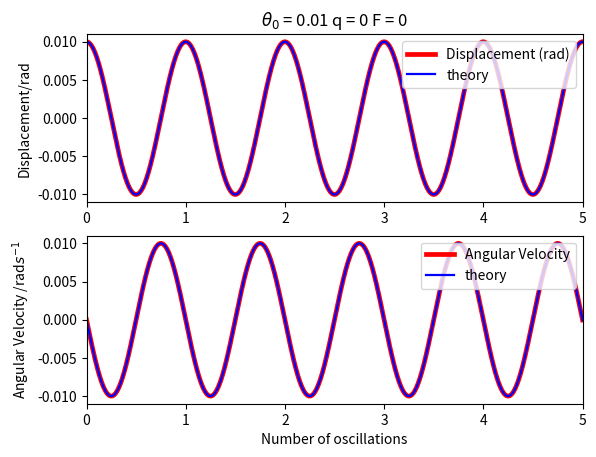
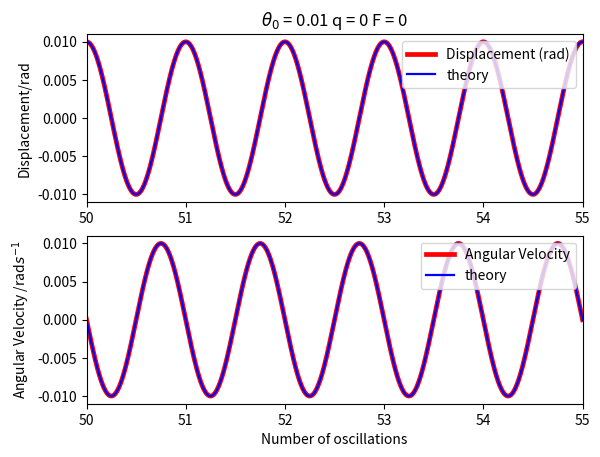
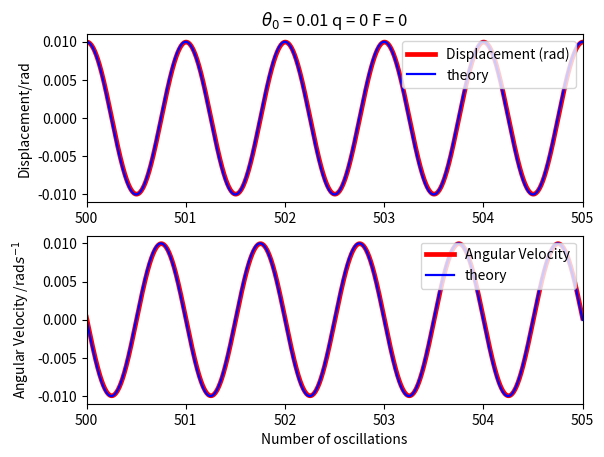
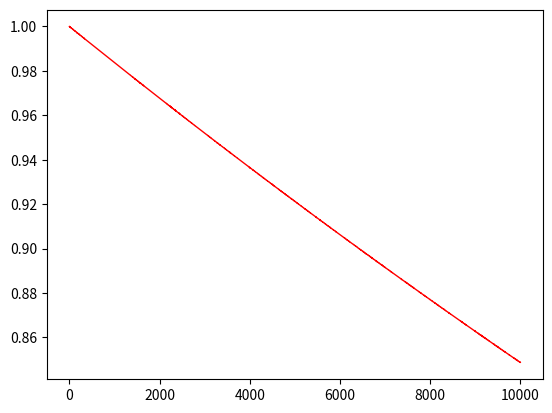

Write the Python code that produced these figures, in order. (Note: this script raises an exception after producing the figures.)
# -*- coding: utf-8 -*-
"""
Created on Tue Jun 27 15:31:56 2017

@author: user
"""
import numpy as np
import scipy.integrate
import matplotlib.pyplot as plt

#Defining the form of the ODE for use with odeint
def ODE(y,t,g,l,Omega,q,F):
    return [y[1], -(g/l)*np.sin(y[0])-q*y[1]+F*np.sin(Omega*t)]

#Defining system parameters
g=1
l=1
Omega=1.0*2/3
tau=2*np.pi

def Test_ODE(y0,T,q,F,xlim,N):
    '''
    Tests the result of the ODE integrator versus the theoretical prediction
    of the undamped, undriven motion by plotting the theoretical prediction 
    of the pendulum displacement on top of that of the ODE integrator.
    N oscillations from the xlim-th oscillation are plotted with the inital
    angular displacements and velocities specified in y0, and using the given
    values of q and F. 1000*T points and T periods are used in the calculation.
    '''
    y0=[y0, 0.0] #set initial conditions
    t=np.linspace(0.0, tau*T, 1000*T) 
    
    #integrate the system over the time specified in t
    y=scipy.integrate.odeint(ODE,y0,t,args=(g,l,Omega,q,F,))
    
    #Plot the results
    fig=plt.figure()
    ax1 = fig.add_subplot(211)    
    ax1.plot(t/tau,y[:,0],lw=3.4,label="Displacement (rad)", color="red")
    ax1.plot(t/tau,y0[0]*np.cos(t),lw=1.6,label="theory", color="blue")
    ax1.set_ylabel("Displacement/rad")
    title_name=r"$\theta_0$ = "+str(y0[0])+" q = "+str(q)+" F = "+str(F)
    ax1.set_title(title_name)
    ax1.legend(loc="upper right")
    ax1.set_xlim([xlim,xlim+N]) #restrict the x range to N oscillations
    
    ax2 = fig.add_subplot(212)    
    ax2.plot(t/tau,y[:,1],lw=3.4,label="Angular Velocity", color="red")
    ax2.plot(t/tau,-y0[0]*np.sin(t),lw=1.6,label="theory", color="blue")
    ax2.set_xlabel("Number of oscillations")
    ax2.set_ylabel("Angular Velocity /rad$s^{-1}$")
    ax2.legend(loc="upper right")
    ax2.set_xlim([xlim,xlim+5]) 
    plot_name="Task_2_check.eps"
    plt.savefig(plot_name,bbox_inches="tight",transparent=True)
    plt.show()
    
def Energy_Conservation(y0,T,q,F):
    '''
    Plots the fraction of energy in the system against time. The inital
    angular displacements and velocities specified in y0, with the given
    values of q and F. 1000*T points and T periods are used in the calculation.
    '''
    #Set initial conditions
    y0=[y0, 0.0] 
    t=np.linspace(0.0, 2*np.pi*T, 1000*T) 
    
    #integrate the system over the time specified in t    
    y=scipy.integrate.odeint(ODE,y0,t,args=(g,l,Omega,q,F,))
    
    #Calculates total energy by summing kintetic and potential energies
    KE=np.square(y[:,1])
    PE=np.square(y[:,0])
    Energy=(KE+PE)/2 
    Energy_frac=Energy/Energy[0] #Divides by the inital value to get fraction
    
    #Make a straight-line fit of the plot
    coeffs=np.polyfit(t/tau,Energy_frac,1)
    z=coeffs[0]*t/tau+coeffs[1]
    
    #Plot the results
    fig, ax1 = plt.subplots()    
    ax1.plot(t/tau,Energy_frac,lw=1.0,label="Energy", color="red")
    ax1.plot(t/tau,z,lw=1.0,label="Straight line fit", color="blue")
    ax1.set_xlabel("Number of oscillations")
    ax1.set_ylabel("Energy fraction")
    ax1.set_title(r"Change in energy with number of oscillations $\theta_0$ = "+str(y0[0]))
    ax1.legend(loc="upper right")
    plot_name="Task_2_Energy_Conservation.eps"
    plt.savefig(plot_name,bbox_inches="tight",transparent=True)
    print("The best fit for the line is y = " + str("{:8.4g}".format(coeffs[0])) + "x +" + str("{:8.4g}".format(coeffs[1])))
    plt.show()
    
def Amplitude_Period(ymax,N_amp,N_period,q,F):
    '''
    Plots a graph of oscillation period against amplitude, where amplitude 
    varies from 0 to ymax with N_amp points. The period is calculated by taking
    twice the average of the time taken for the angular velocity to cross 
    the origin N_period times.
    '''
    #Choose a large number of natural oscillations to ensure 
    #N_period oscillations contained within range.
    T=3*N_period 
    t=np.linspace(0.0, 2*np.pi*T, 1000*T)
    y_init=np.linspace(0.01,ymax-0.01,N_amp) #0 and ymax are not included
    
    #Calulates the periods of the pendulum for an array of inital conditions
    #Periods stored as an array
    period_list=[]
    for i in y_init:
        y0=[i,0.0]
        y=scipy.integrate.odeint(ODE,y0,t,args=(g,l,Omega,q,F,))
        
        #Counting periods
        time_indices=np.where(np.diff(np.sign(y[:,1])))
        times=t[time_indices]-t[time_indices][0]
        period=2*np.average(np.diff(times))
        period_list.append(period)
    period_list=np.array(period_list) #Turn period_list into a numpy array
    
    #Plot the results
    fig, ax1 = plt.subplots()    
    ax1.plot(y_init,period_list/tau,lw=3.4, color="red")
    ax1.set_xlabel(r"$\theta_0$ /rad")
    ax1.set_ylabel("Period/2$\pi$")
    title_name="Amplitude-Period plot for q = "+str(q)+" F = "+str(F)
    ax1.set_title(title_name)
    ax1.legend(loc="upper right")
    plot_name="Task_2_Amplitude_Period.eps"
    plt.savefig(plot_name,bbox_inches="tight",transparent=True)
    plt.show()
    
    #Directly calculate the period for pi/2 inital amplitude
    y0=[np.pi/2,0.0]
    y=scipy.integrate.odeint(ODE,y0,t,args=(g,l,Omega,q,F,))
    time_indices=np.where(np.diff(np.sign(y[:,1])))
    times=t[time_indices]-t[time_indices][0]
    period=2*np.average(np.diff(times))
    print("The period of oscillation when the initial amplitude is pi/2 is "+str(period))

def Compare_ODE(y0,y1,T,q,F,R):
    '''
    Compares the result of the ODE integrator for two different initial amplitudes
    y0 and y1; here R*T points are plotted to illustrate the divergence/convergence
    of the solutions. R*T points and T periods are plotted.
    '''
    #Set initial conditions
    y0=[y0, 0.0] 
    y1=[y1, 0.0]
    t=np.linspace(0.0, tau*T, R*T)
    
    #Integrate the system for the two sets of initial conditions
    y=scipy.integrate.odeint(ODE,y0,t,args=(g,l,Omega,q,F,))
    z=scipy.integrate.odeint(ODE,y1,t,args=(g,l,Omega,q,F,))
    
    #Plot the results
    fig=plt.figure()
    ax1=fig.add_subplot(211)
    ax1.plot(t/tau,y[:,0],lw=1.6,label=r"$\theta_0$ = "+str(y0[0]), color="red")
    ax1.plot(t/tau,z[:,0]*np.cos(t),lw=1.6,label=r"$\theta_0$ = "+str(y1[0]), color="blue")
    ax1.set_xlabel("Number of oscillations")
    ax1.set_ylabel("Displacement/rad")
    title_name="Investigation of Butterfly Effect for q = "+str(q)+" F = "+str(F)
    ax1.set_title(title_name)
    ax1.legend(loc="lower right")    
    ax2=fig.add_subplot(212)
    ax2.plot(t/tau,y[:,1],lw=1.6,label=r"$\theta_0$ = "+str(y0[0]), color="red")
    ax2.plot(t/tau,z[:,1]*np.cos(t),lw=1.6,label=r"$\theta_0$ = "+str(y1[0]), color="blue")
    ax2.set_xlabel("Number of oscillations")
    ax2.set_ylabel("Angular Velocity/rad$s^{-1}$")
    ax2.legend(loc="lower right")
    
    plot_name="Task_2_Butterfly.eps"
    plt.savefig(plot_name,bbox_inches="tight",transparent=True)
    plt.show()
    
def Chaos(y0,y1,T,q,F,R):
    '''
    Compares the result of the ODE integrator for two different initial amplitudes
    y0 and y1; here R*T points are plotted to illustrate the divergence/convergence
    of the solutions. 
    '''
    #Set initial conditions
    y0=[y0, 0.0] 
    y1=[y1, 0.0]
    t=np.linspace(0.0, tau*T, R*T) 
    
    #Integrate the system and store the results as a 4x4 array
    y=np.zeros([4,4,R*T,2])
    z=np.zeros([4,4,R*T,2])
    q_count=0
    for q_i in q:
        F_count=0
        for F_i in F:
            y[q_count,F_count]=scipy.integrate.odeint(ODE,y0,t,args=(g,l,Omega,q_i,F_i,))
            z[q_count,F_count]=scipy.integrate.odeint(ODE,y1,t,args=(g,l,Omega,q_i,F_i,))
            F_count+=1
        q_count+=1
        
    #Plot the results as a 4x4 grid of subplots
    fig=plt.figure()
    for i in range(len(q)):
        for j in range(len(F)):
            ax=fig.add_subplot(len(q),len(F),1+j+i*len(F))
            ax.plot(y[i,j,:,0],y[i,j,:,1],lw=1.6,label=r"$\theta_0$ = "+str(y0[0]), color="red")
            ax.plot(z[i,j,:,0],z[i,j,:,1],lw=1.6,label=r"$\theta_0$ = "+str(y1[0]), color="blue")
            ax.tick_params(axis='x', labelsize=6)
            ax.tick_params(axis='y', labelsize=6)
            
            #Show labels on top and left hand side for values of q abd F
            if i==0:
                ax.set_title("F = "+str(F[j]))
            if j==0:
                ax.set_ylabel("q = "+str(q[i]))
    ax.legend(loc='upper center', bbox_to_anchor=(-1,-0.25))
    plt.suptitle("Angular Velocity vs Angle for a variety of q and F",fontsize=17)
    plot_name="Task_2_Chaos.eps"
    fig.subplots_adjust(hspace=0.2, wspace=0.2)
    plt.savefig(plot_name,bbox_inches="tight",transparent=True)
    plt.show()

#Core Task 1
Test_ODE(0.01,10,0,0,0,5)
Test_ODE(0.01,100,0,0,50,5)
Test_ODE(0.01,1000,0,0,500,5)

Energy_Conservation(0.01,10000,0,0)

Amplitude_Period(np.pi,100,100,0,0)

Energy_Conservation(0.1,1000,0,0)
Energy_Conservation(0.2,1000,0,0)
Energy_Conservation(np.pi,1000,0,0)

#Core Task 2
Test_ODE(0.01,10,0.5,0,0,5)
Test_ODE(0.01,10,1,0,0,5)
Test_ODE(0.01,10,10,0,0,5)

F=[0.5, 1.2, 1.44, 1.465]
for f in F:
    Test_ODE(0.01,10,0.5,f,0,10)
    Amplitude_Period(np.pi,100,100,0.5,f)

#Supplementary Task 1
Compare_ODE(0.2,0.20001,10000,0.5,1.2,1)


#Supplementary Task 2
q=[0, 0.1, 0.24, 0.5]
F=[0, 0.5, 1.2, 1.44]
Chaos(0.1,0.3,40,q,F,100)